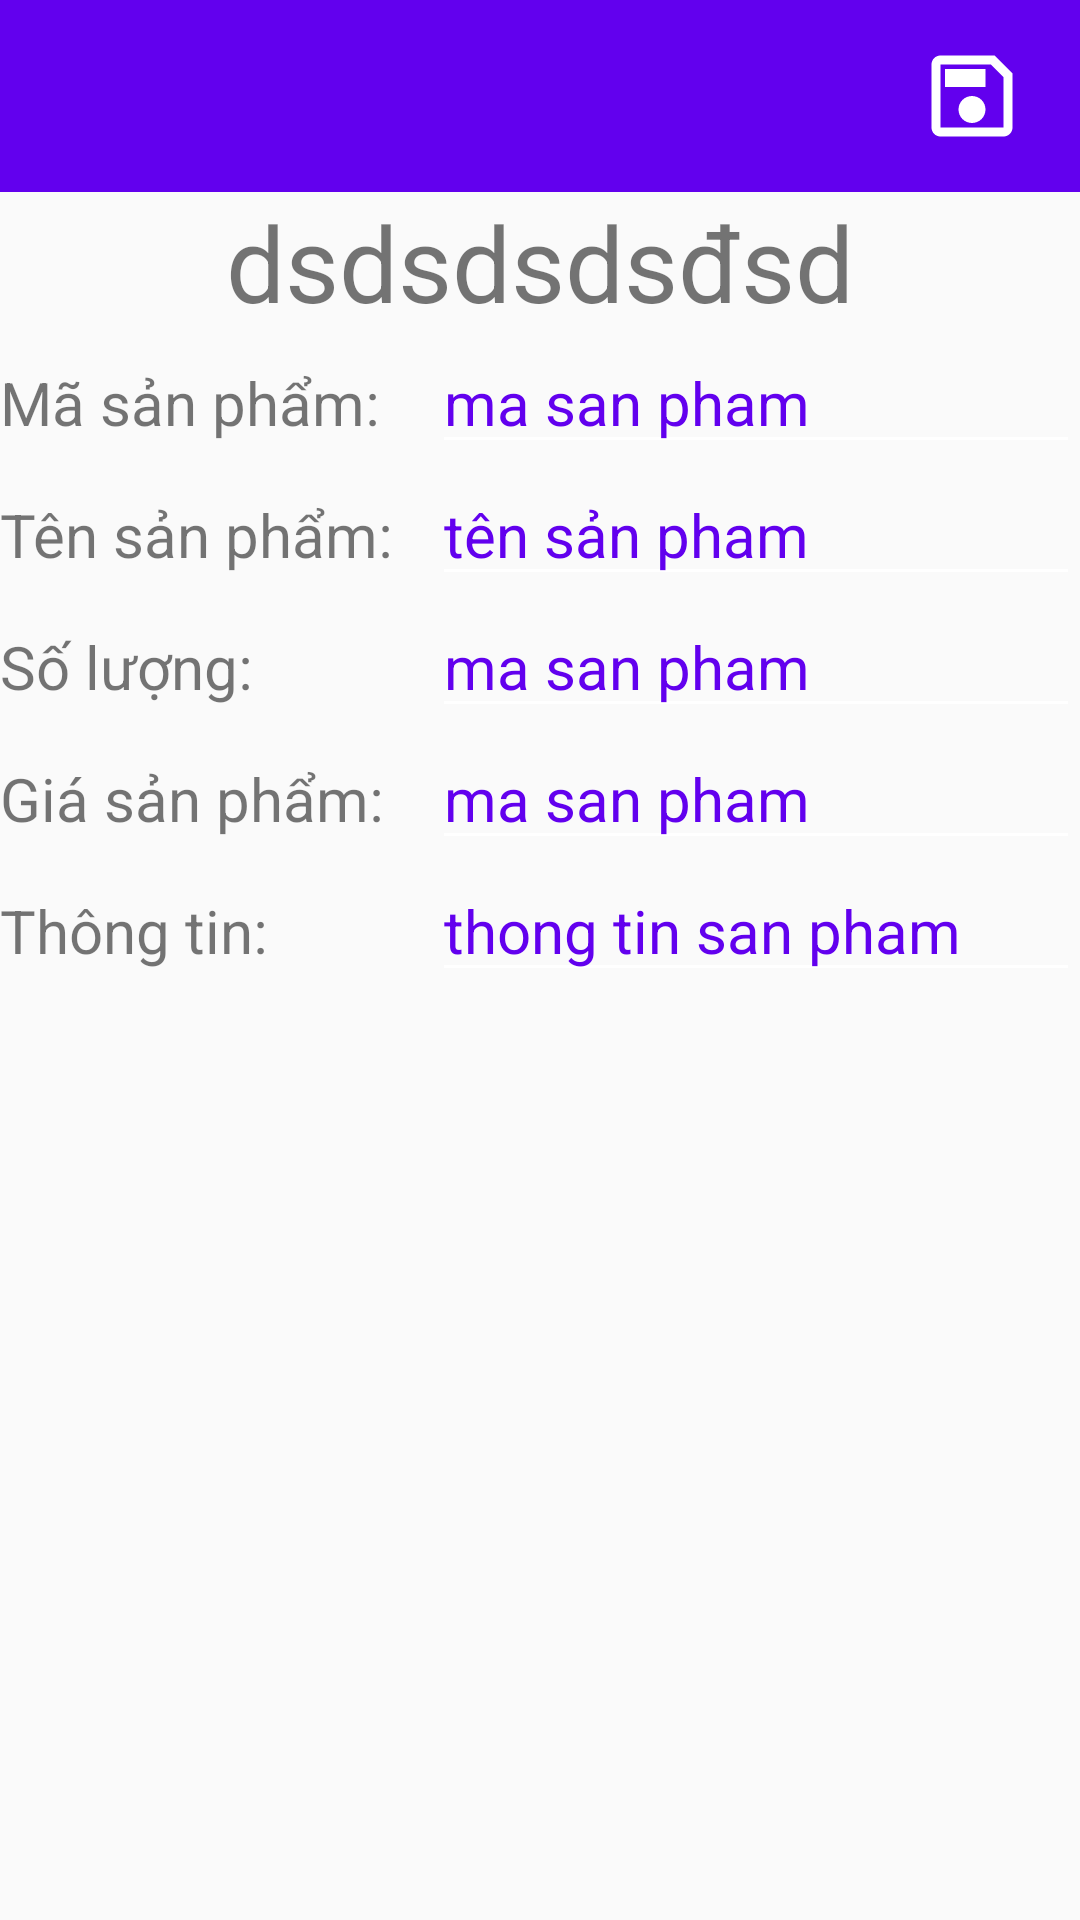

Here is an Android app screen rendered from its layout file. Give the layout XML and the strings, colors and styles it references.
<!-- AndroidManifest.xml: application theme AppTheme -->
<!-- res/layout/activity_edit_product_context_menu.xml -->
<?xml version="1.0" encoding="utf-8"?>
<LinearLayout xmlns:android="http://schemas.android.com/apk/res/android"
    xmlns:tools="http://schemas.android.com/tools"
    android:layout_width="match_parent"
    android:layout_height="match_parent"
    android:orientation="vertical"
    android:weightSum="10">


    <LinearLayout
        android:layout_width="match_parent"
        android:layout_height="match_parent"
        android:layout_weight="9"
        android:background="@color/colorPrimary"
        android:orientation="horizontal"
        android:weightSum="10">

        <ImageButton
            android:id="@+id/imgBtnBack"
            android:layout_width="match_parent"
            android:layout_height="match_parent"
            android:layout_weight="4"
            android:background="@android:color/transparent"
            android:contentDescription="@string/des_backBtn"
            android:scaleType="center"
            android:src="@drawable/outline_arrow_back_24"
            tools:ignore="NestedWeights" />


        <View
            android:id="@+id/view"
            android:layout_width="wrap_content"
            android:layout_height="wrap_content"
            android:layout_weight="2" />

        <ImageButton
            android:id="@+id/imgBtnAdd"
            android:layout_width="match_parent"
            android:layout_height="match_parent"
            android:layout_weight="4"
            android:background="@android:color/transparent"
            android:contentDescription="@string/des_addBtn"
            android:scaleType="center"
            android:src="@drawable/outline_save_24" />
    </LinearLayout>


    <LinearLayout
        android:layout_width="match_parent"
        android:layout_height="match_parent"
        android:layout_weight="1"

        android:orientation="vertical"
        android:weightSum="8"
        android:theme="@style/AppTheme.Toolbar">
        <TextView
            android:layout_width="wrap_content"
            android:layout_height="wrap_content"
            android:id="@+id/tvTiTle"
            android:layout_gravity="center"
            android:textSize="35dp"
            android:text="dsdsdsdsđsd"/>
        <LinearLayout
            android:layout_width="match_parent"
            android:layout_height="wrap_content"
            android:orientation="horizontal"
            android:weightSum="10">
            <TextView
                android:layout_width="match_parent"
                android:layout_height="wrap_content"
                android:text="Mã sản phẩm:"
                android:textSize="20dp"
                android:layout_weight="6" />
            <EditText
                android:id="@+id/edtMaSP"
                android:layout_width="match_parent"
                android:layout_height="wrap_content"
                android:textSize="20dp"
                android:text="ma san pham"
                android:layout_weight="4"
                android:textColor="@color/colorPrimary"/>
        </LinearLayout>
        <LinearLayout
            android:layout_width="match_parent"
            android:layout_height="wrap_content"
            android:orientation="horizontal"
            android:weightSum="10">
            <TextView
                android:layout_width="match_parent"
                android:layout_height="wrap_content"
                android:text="Tên sản phẩm:"
                android:textSize="20dp"
                android:layout_weight="6"/>
            <EditText
                android:id="@+id/edtTenSanPham"
                android:layout_width="match_parent"
                android:layout_height="wrap_content"
                android:textSize="20dp"
                android:text="tên sản pham"
                android:layout_weight="4"
                android:textColor="@color/colorPrimary"/>
        </LinearLayout>
        <LinearLayout
            android:layout_width="match_parent"
            android:layout_height="wrap_content"
            android:orientation="horizontal"
            android:weightSum="10">
            <TextView
                android:layout_width="match_parent"
                android:layout_height="wrap_content"
                android:text="Số lượng:"
                android:textSize="20dp"
                android:layout_weight="6"/>
            <EditText
                android:id="@+id/edtSoLuong"
                android:layout_width="match_parent"
                android:layout_height="wrap_content"
                android:textSize="20dp"
                android:text="ma san pham"
                android:layout_weight="4"
                android:textColor="@color/colorPrimary"/>
        </LinearLayout>
        <LinearLayout
            android:layout_width="match_parent"
            android:layout_height="wrap_content"
            android:orientation="horizontal"
            android:weightSum="10">
            <TextView
                android:layout_width="match_parent"
                android:layout_height="wrap_content"
                android:text="Giá sản phẩm:"
                android:textSize="20dp"
                android:layout_weight="6"/>
            <EditText
                android:id="@+id/edtGia"
                android:layout_width="match_parent"
                android:layout_height="wrap_content"
                android:textSize="20dp"
                android:text="ma san pham"
                android:layout_weight="4"
                android:textColor="@color/colorPrimary"/>
        </LinearLayout>
        <LinearLayout
            android:layout_width="match_parent"
            android:layout_height="wrap_content"
            android:orientation="horizontal"
            android:weightSum="10">
            <TextView
                android:layout_width="match_parent"
                android:layout_height="wrap_content"
                android:text="Thông tin:"
                android:textSize="20dp"
                android:layout_weight="6"/>
            <EditText
                android:id="@+id/edtThongTin"
                android:layout_width="match_parent"
                android:layout_height="wrap_content"
                android:textSize="20dp"
                android:text="thong tin san pham"
                android:layout_weight="4"
                android:textColor="@color/colorPrimary"/>
        </LinearLayout>

    </LinearLayout>
</LinearLayout>
<!-- resources referenced by this layout -->
<resources>
  <color name="colorPrimary">#6200EE</color>
  <!-- drawable outline_save_24 (drawable) -->
  <vector xmlns:android="http://schemas.android.com/apk/res/android"
          android:width="36dp"
          android:height="36dp"
          android:viewportWidth="24.0"
          android:viewportHeight="24.0">
      <path
          android:fillColor="@android:color/white"
          android:pathData="M17,3L5,3c-1.11,0 -2,0.9 -2,2v14c0,1.1 0.89,2 2,2h14c1.1,0 2,-0.9 2,-2L21,7l-4,-4zM19,19L5,19L5,5h11.17L19,7.83L19,19zM12,12c-1.66,0 -3,1.34 -3,3s1.34,3 3,3 3,-1.34 3,-3 -1.34,-3 -3,-3zM6,6h9v4L6,10z"/>
  </vector>
  <string name="des_addBtn">Tạo mới</string>
  <string name="des_backBtn">Trở về</string>
  <style name="AppTheme.Toolbar" parent="AppTheme">
          <item name="android:textColorPrimary">@color/textWhite</item>
          <item name="android:textColorSecondary">@color/textWhite</item>
      </style>
  <style name="AppTheme" parent="AppTheme.Base">
          <item name="android:windowContentTransitions">true</item>
          <item name="android:windowAllowEnterTransitionOverlap">true</item>
          <item name="android:windowAllowReturnTransitionOverlap">true</item>
          <item name="android:windowSharedElementEnterTransition">@android:transition/move</item>
          <item name="android:windowSharedElementExitTransition">@android:transition/move</item>
      </style>
  <color name="textWhite">#ffffff</color>
  <style name="AppTheme.Base" parent="Theme.AppCompat.Light.NoActionBar">
          
          <item name="windowNoTitle">true</item>
          <item name="windowActionBar">true</item>
          <item name="colorPrimary">@color/colorPrimary</item>
          <item name="colorPrimaryDark">@color/colorPrimaryDark</item>
          <item name="colorAccent">@color/colorAccent</item>
  
      </style>
  <color name="colorPrimaryDark">#3700B3</color>
  <color name="colorAccent">#B00020</color>
</resources>
